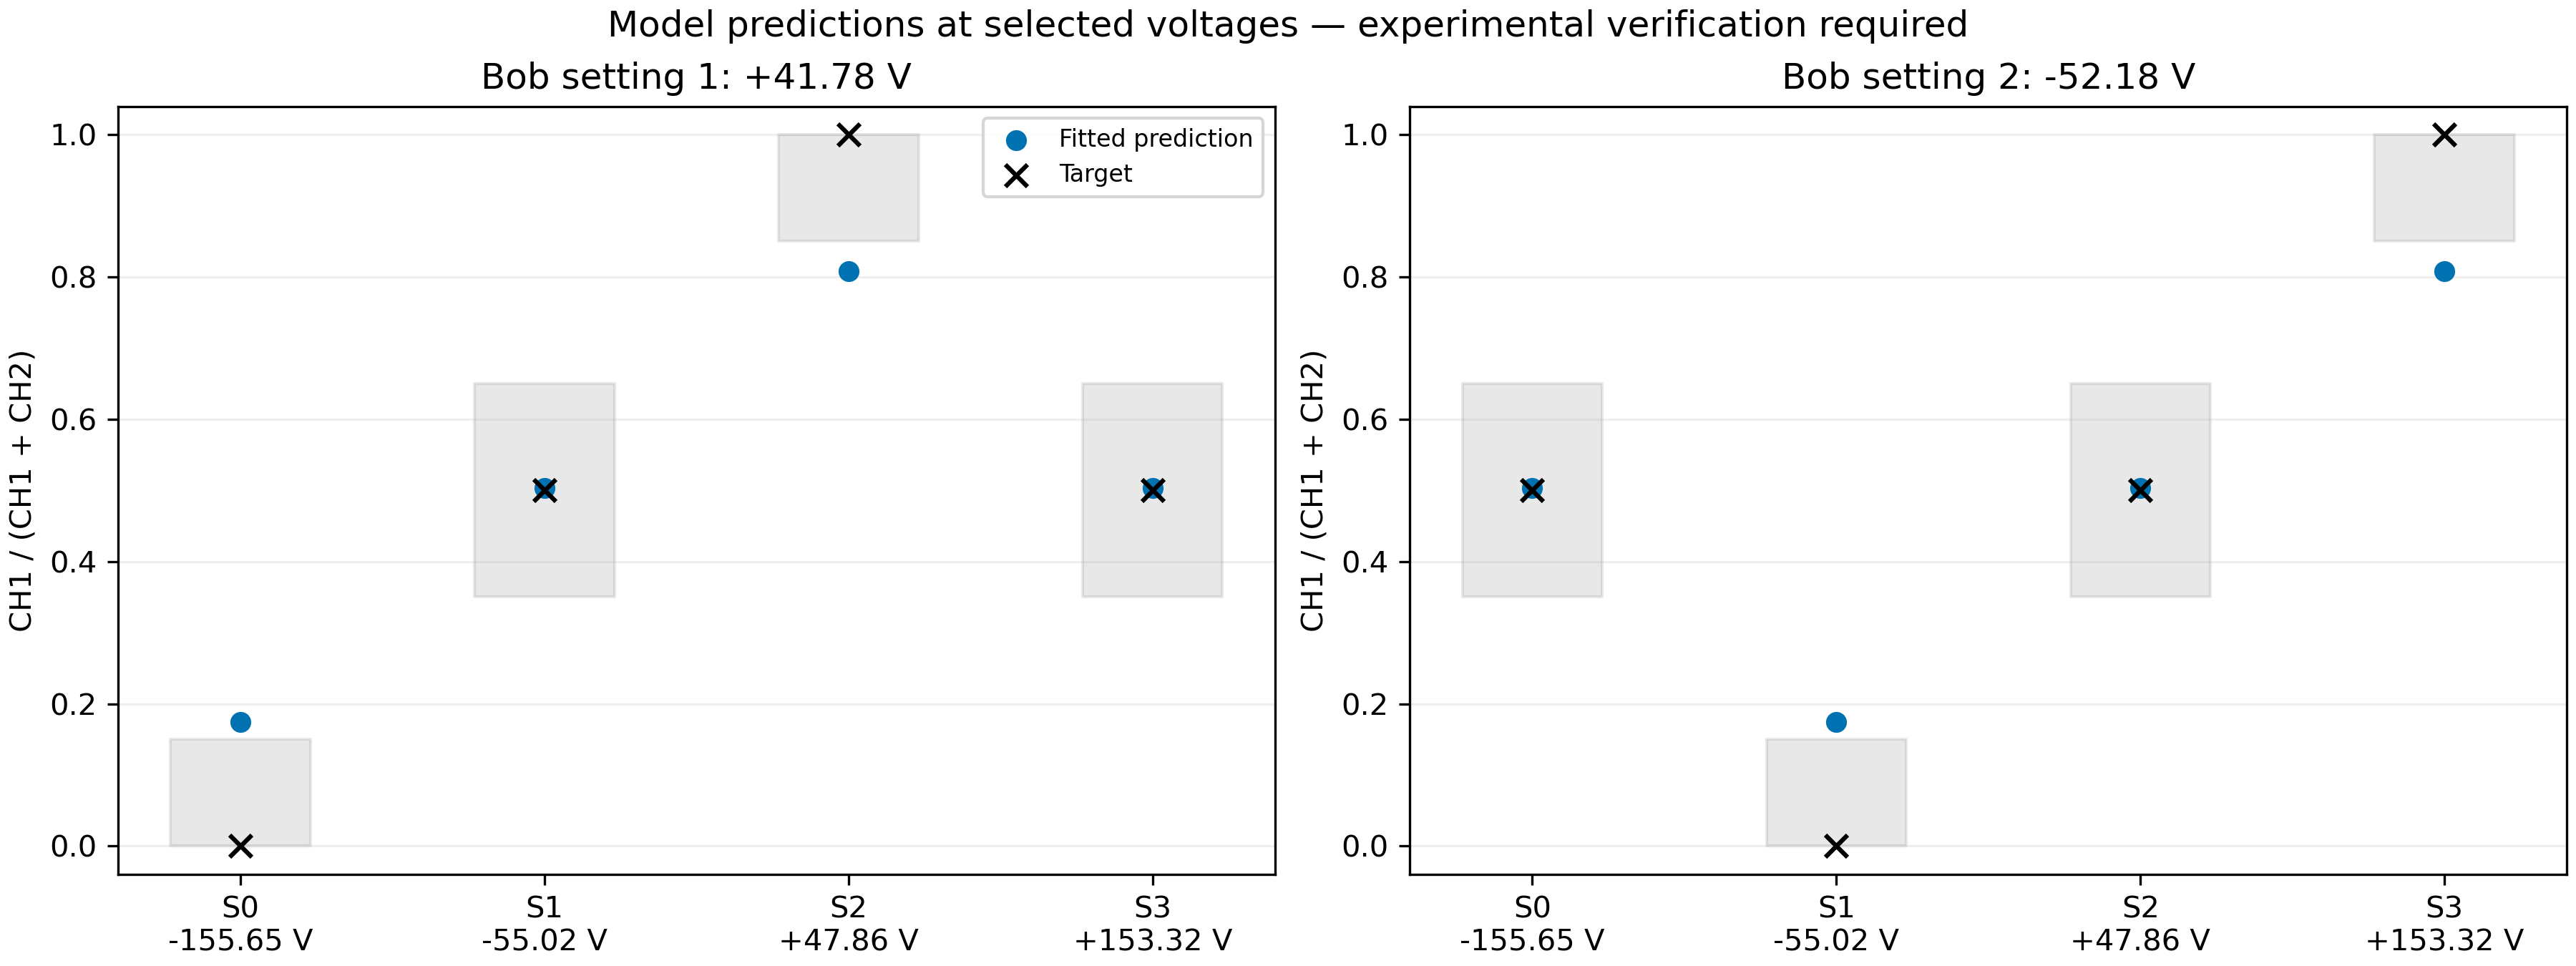

Values plotted in this chart, from the file beside it:
state, bob_setting, alice_v, bob_v, target_ch1, predicted_ch1, absolute_error, predicted_ch1_hz, predicted_ch2_hz, allowed_low, allowed_high, prediction_within_tolerance, measurement_status
S0, 1, -155.7, 41.78, 0.0, 0.1745, 0.1745, 135.9, 643.2, 0.0, 0.15, False, MODEL PREDICTION; exact voltage pair not…
S0, 2, -155.7, -52.18, 0.5, 0.5034, 0.00337, 415.4, 409.8, 0.35, 0.65, True, MODEL PREDICTION; exact voltage pair not…
S1, 1, -55.02, 41.78, 0.5, 0.5034, 0.00337, 415.4, 409.8, 0.35, 0.65, True, MODEL PREDICTION; exact voltage pair not…
S1, 2, -55.02, -52.18, 0.0, 0.1745, 0.1745, 135.9, 643.2, 0.0, 0.15, False, MODEL PREDICTION; exact voltage pair not…
S2, 1, 47.86, 41.78, 1.0, 0.808, 0.192, 705.3, 167.6, 0.85, 1.0, False, MODEL PREDICTION; exact voltage pair not…
S2, 2, 47.86, -52.18, 0.5, 0.5034, 0.00337, 415.4, 409.8, 0.35, 0.65, True, MODEL PREDICTION; exact voltage pair not…
S3, 1, 153.3, 41.78, 0.5, 0.5034, 0.00337, 415.4, 409.8, 0.35, 0.65, True, MODEL PREDICTION; exact voltage pair not…
S3, 2, 153.3, -52.18, 1.0, 0.808, 0.192, 705.3, 167.6, 0.85, 1.0, False, MODEL PREDICTION; exact voltage pair not…
